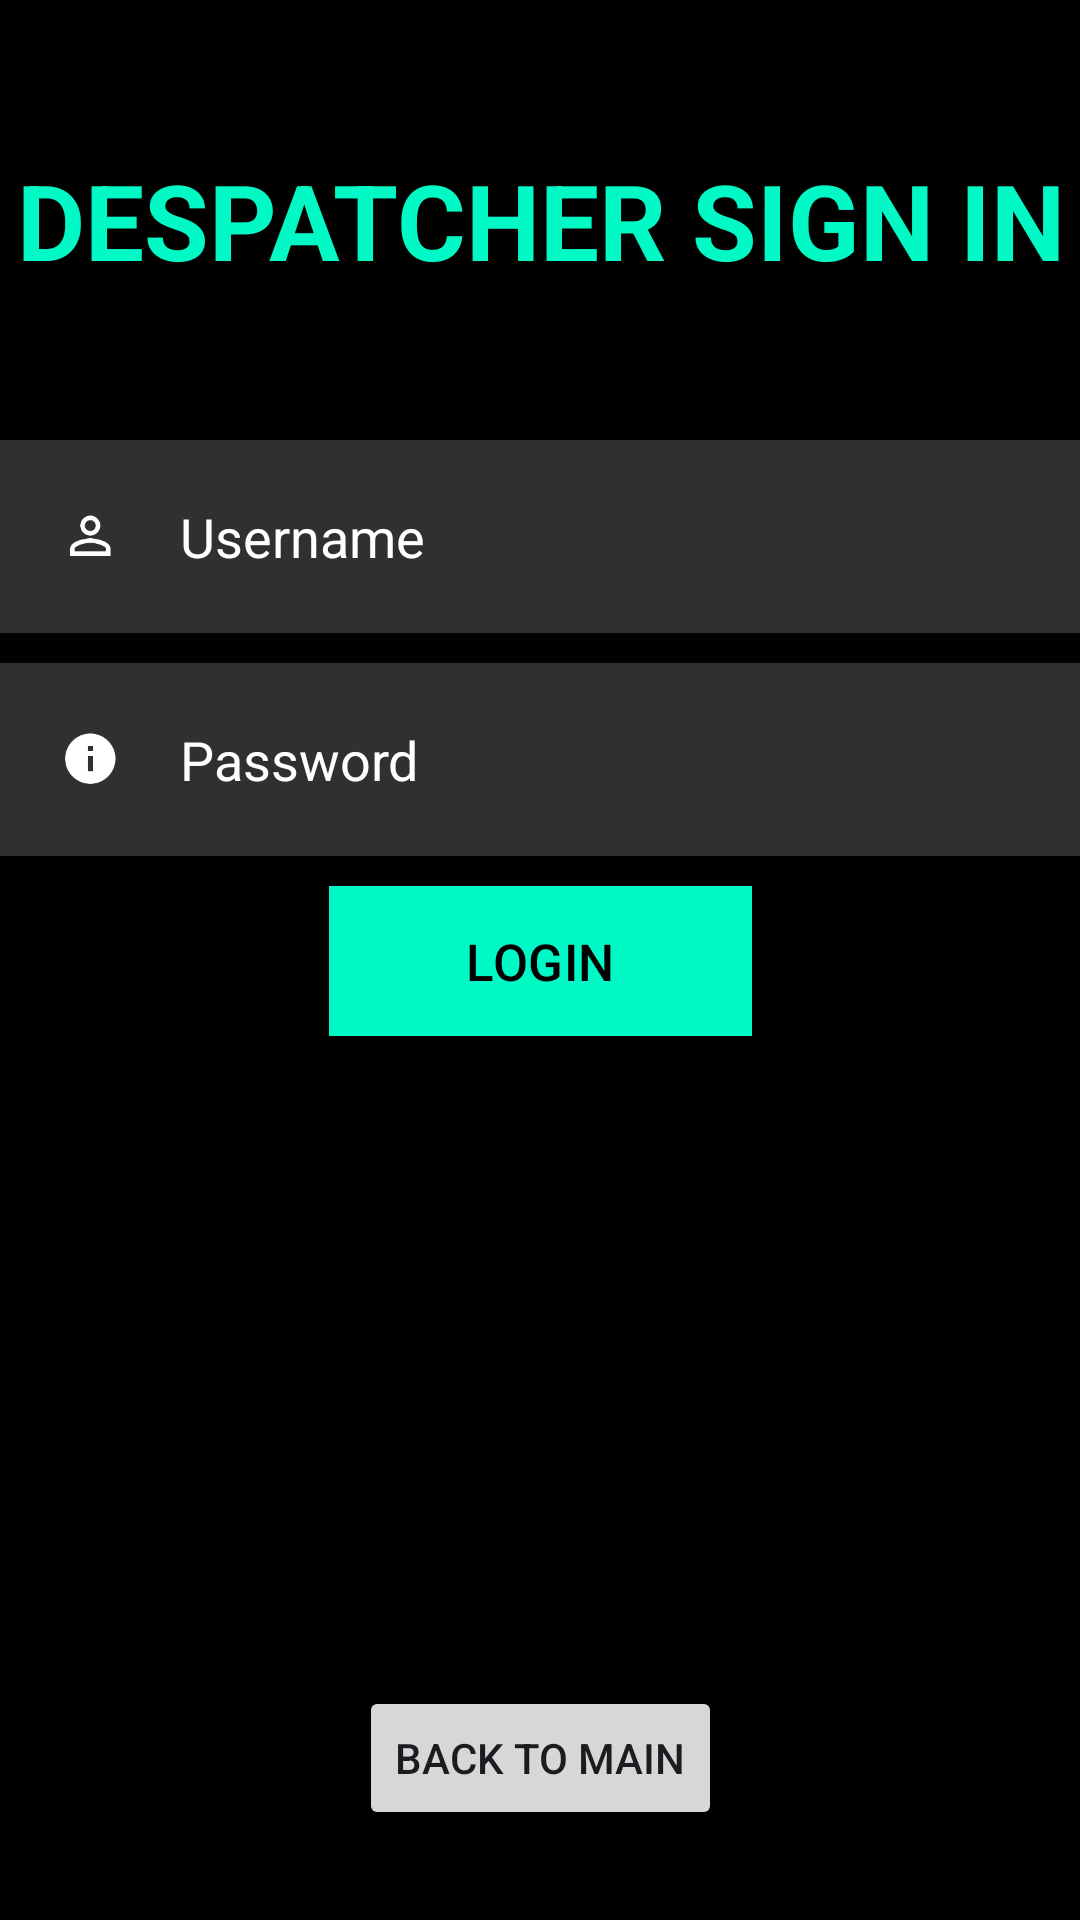

Layout XML and referenced resources for this Android screen:
<!-- AndroidManifest.xml: application theme Theme.Login_as -->
<!-- res/layout/activity_login_despatcher.xml -->
<?xml version="1.0" encoding="utf-8"?>
<androidx.constraintlayout.widget.ConstraintLayout xmlns:android="http://schemas.android.com/apk/res/android" xmlns:app="http://schemas.android.com/apk/res-auto" xmlns:aapt="http://schemas.android.com/aapt"
    xmlns:tools="http://schemas.android.com/tools"
    android:id="@+id/relativeLayout3" android:background="@color/black" android:layout_width="match_parent" android:layout_height="match_parent">

    <TextView
        android:id="@+id/signin"
        android:layout_width="match_parent"
        android:layout_height="wrap_content"
        android:layout_marginTop="50dp"
        android:gravity="center"
        android:text="DESPATCHER SIGN IN"
        android:textColor="@color/teal_200"
        android:textSize="35dp"
        android:textStyle="bold"
        app:layout_constraintEnd_toEndOf="parent"
        app:layout_constraintStart_toStartOf="parent"
        app:layout_constraintTop_toTopOf="parent" />

    <EditText
        android:id="@+id/username_despatcher"
        android:layout_width="match_parent"
        android:layout_height="wrap_content"
        android:layout_marginTop="50dp"
        android:background="#30ffffff"
        android:drawableLeft="@drawable/ic_baseline_person_outline_24"
        android:drawablePadding="20dp"
        android:hint="Username"
        android:maxLines="1"
        android:padding="20dp"
        android:singleLine="true"
        android:textColor="@color/white"
        android:textColorHint="@color/white"
        app:layout_constraintStart_toStartOf="parent"
        app:layout_constraintTop_toBottomOf="@+id/signin" />

    <EditText
        android:id="@+id/password_despatcher"
        android:layout_width="match_parent"
        android:layout_height="wrap_content"
        android:layout_marginTop="10dp"
        android:background="#30ffffff"
        android:drawableLeft="@drawable/ic_baseline_info_24"
        android:drawablePadding="20dp"
        android:hint="Password"
        android:inputType="textPassword"
        android:padding="20dp"
        android:textColor="@color/white"
        android:textColorHint="@color/white"
        app:layout_constraintStart_toStartOf="parent"
        app:layout_constraintTop_toBottomOf="@+id/username_despatcher" />

    <com.google.android.material.button.MaterialButton
        android:id="@+id/loginbtn_despatcher"
        android:layout_width="141dp"
        android:layout_height="50dp"
        android:layout_marginTop="10dp"
        android:background="@color/teal_200"
        android:onClick="OpenActivity_despatcher_details"
        android:text="LOGIN"
        android:textColor="@color/black"
        android:textSize="17sp"
        app:backgroundTint="@color/teal_200"
        app:layout_constraintEnd_toEndOf="parent"
        app:layout_constraintStart_toStartOf="parent"
        app:layout_constraintTop_toBottomOf="@+id/password_despatcher" />

    <Button
        android:id="@+id/back_to_main_desp"
        android:layout_width="wrap_content"
        android:layout_height="wrap_content"
        android:layout_marginBottom="30dp"
        android:text="Back to Main"
        app:layout_constraintBottom_toBottomOf="parent"
        app:layout_constraintEnd_toEndOf="parent"
        app:layout_constraintStart_toStartOf="parent" />
</androidx.constraintlayout.widget.ConstraintLayout>
<!-- resources referenced by this layout -->
<resources>
  <color name="black">#FF000000</color>
  <color name="teal_200">#01F9C6</color>
  <color name="white">#FFFFFFFF</color>
  <!-- drawable ic_baseline_info_24 (drawable) -->
  <layer-list xmlns:android="http://schemas.android.com/apk/res/android">
      <item
          android:drawable="@drawable/ic_baseline_info"
          android:width="20dp"
          android:height="20dp">
      </item>
  </layer-list>
  <!-- drawable ic_baseline_person_outline_24 (drawable) -->
  <layer-list xmlns:android="http://schemas.android.com/apk/res/android">
      <item
          android:drawable="@drawable/ic_baseline_person_outline"
          android:width="20dp"
          android:height="20dp">
      </item>
  </layer-list>
  <style name="Theme.Login_as" parent="Base.Theme.Login_as" />
  <!-- drawable ic_baseline_info: png bitmap (drawable, 1218 bytes) -->
  <!-- drawable ic_baseline_person_outline: png bitmap (drawable, 1364 bytes) -->
  <style name="Base.Theme.Login_as" parent="Theme.Material3.DayNight.NoActionBar">
          
           <item name="colorPrimary">@color/teal_200</item>
      </style>
</resources>
